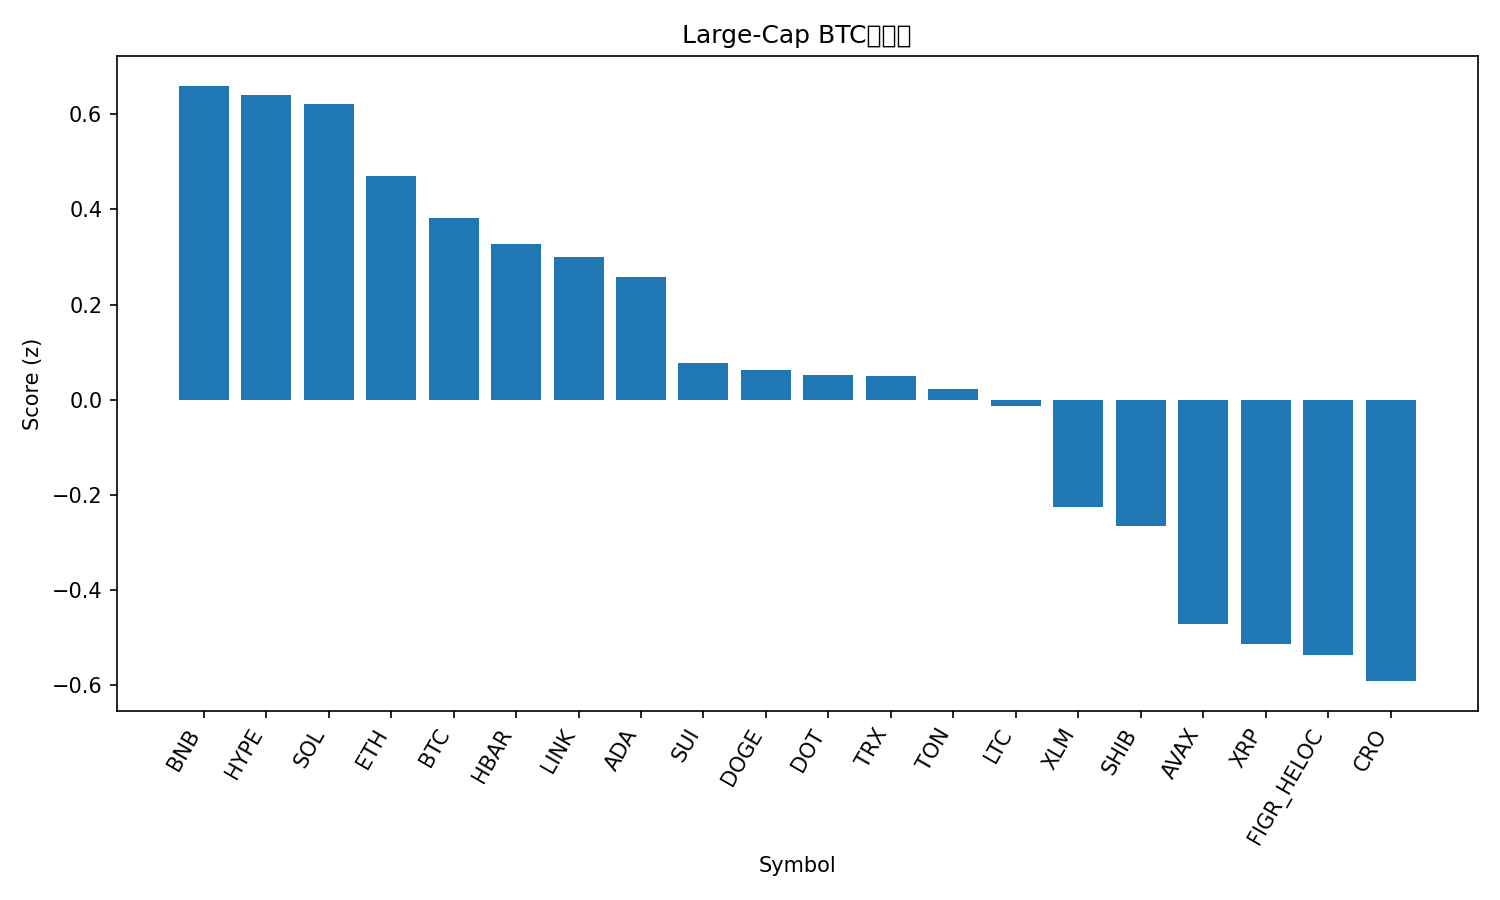

The table this chart was drawn from, first rows:
rank, name, symbol, price_btc, price_usd, pct_1h_btc, pct_24h_btc, pct_7d_btc, market_cap_rank, market_cap_usd, volume_usd, score
1, BNB, BNB, 0.008809, 1020, -0.3794, 3.692, 9.497, 5, 142004045718, 2289882837, 0.6604
2, Hyperliquid, HYPE, 0.0004703, 54.48, 0.5205, -3.46, -0.6735, 16, 14749646445, 324855736, 0.6404
3, Solana, SOL, 0.002066, 239.2, 0.08751, 0.3364, 0.1554, 6, 129944417799, 3874089296, 0.6211
4, Ethereum, ETH, 0.03873, 4486, 0.07957, 0.112, -3.558, 2, 541459024726, 14842776120, 0.4712
5, Bitcoin, BTC, 1.0, 115809, 0.0, 0.0, 0.0, 1, 2307326512641, 18999593552, 0.3815
6, Hedera, HBAR, 2.1e-06, 0.2429, -0.1388, 1.497, -1.39, 25, 10299640400, 176100470, 0.3278
7, Chainlink, LINK, 0.0002018, 23.37, 0.159, -0.8597, -5.698, 13, 15843666982, 533507194, 0.2993
8, Cardano, ADA, 7.72e-06, 0.8937, 0.1081, -0.8545, -3.571, 11, 32584358775, 1172886654, 0.2571
9, Sui, SUI, 3.166e-05, 3.67, -0.05374, -0.1237, -3.351, 19, 13083646184, 904154713, 0.07696
10, Dogecoin, DOGE, 2.3e-06, 0.2668, 0.0006216, -0.2706, -6.752, 8, 40287129415, 1888194417, 0.06224
11, Polkadot, DOT, 3.774e-05, 4.37, 0.01537, -1.034, -2.109, 34, 6655143145, 294107571, 0.05081
12, TRON, TRX, 3e-06, 0.3472, -0.1466, 0.2845, -0.668, 10, 32870962231, 632781677, 0.04949
13, Toncoin, TON, 2.673e-05, 3.1, 0.04184, -1.174, -3.809, 30, 7877272853, 89819733, 0.02269
14, Litecoin, LTC, 0.0009847, 114.1, -0.03443, -0.4944, -4.717, 27, 8697926043, 320771272, -0.01286
15, Stellar, XLM, 3.34e-06, 0.3868, -0.09481, -0.8744, -4.349, 21, 12330495637, 135263172, -0.2253
16, Shiba Inu, SHIB, 1.1151e-10, 1.292e-05, -0.1222, -0.241, -8.555, 31, 7611010193, 146146485, -0.2668
17, Avalanche, AVAX, 0.0002871, 33.26, -0.3289, -1.895, 12.03, 18, 14043485732, 858171967, -0.4722
18, XRP, XRP, 2.568e-05, 2.97, -0.2158, -0.9909, -4.649, 3, 177808555369, 3016099330, -0.5146
19, Figure Heloc, FIGR_HELOC, 8.63e-06, 1.0, 0.004563, -3.705, 0.009205, 20, 12557866815, 510170, -0.538
20, Cronos, CRO, 1.99e-06, 0.2308, -0.2284, -0.7184, -7.853, 29, 8037748962, 25835132, -0.5927
21, Bitcoin Cash, BCH, 0.005164, 598.2, -0.6494, -1.068, 0.1294, 22, 11919877825, 237216690, -1.357
